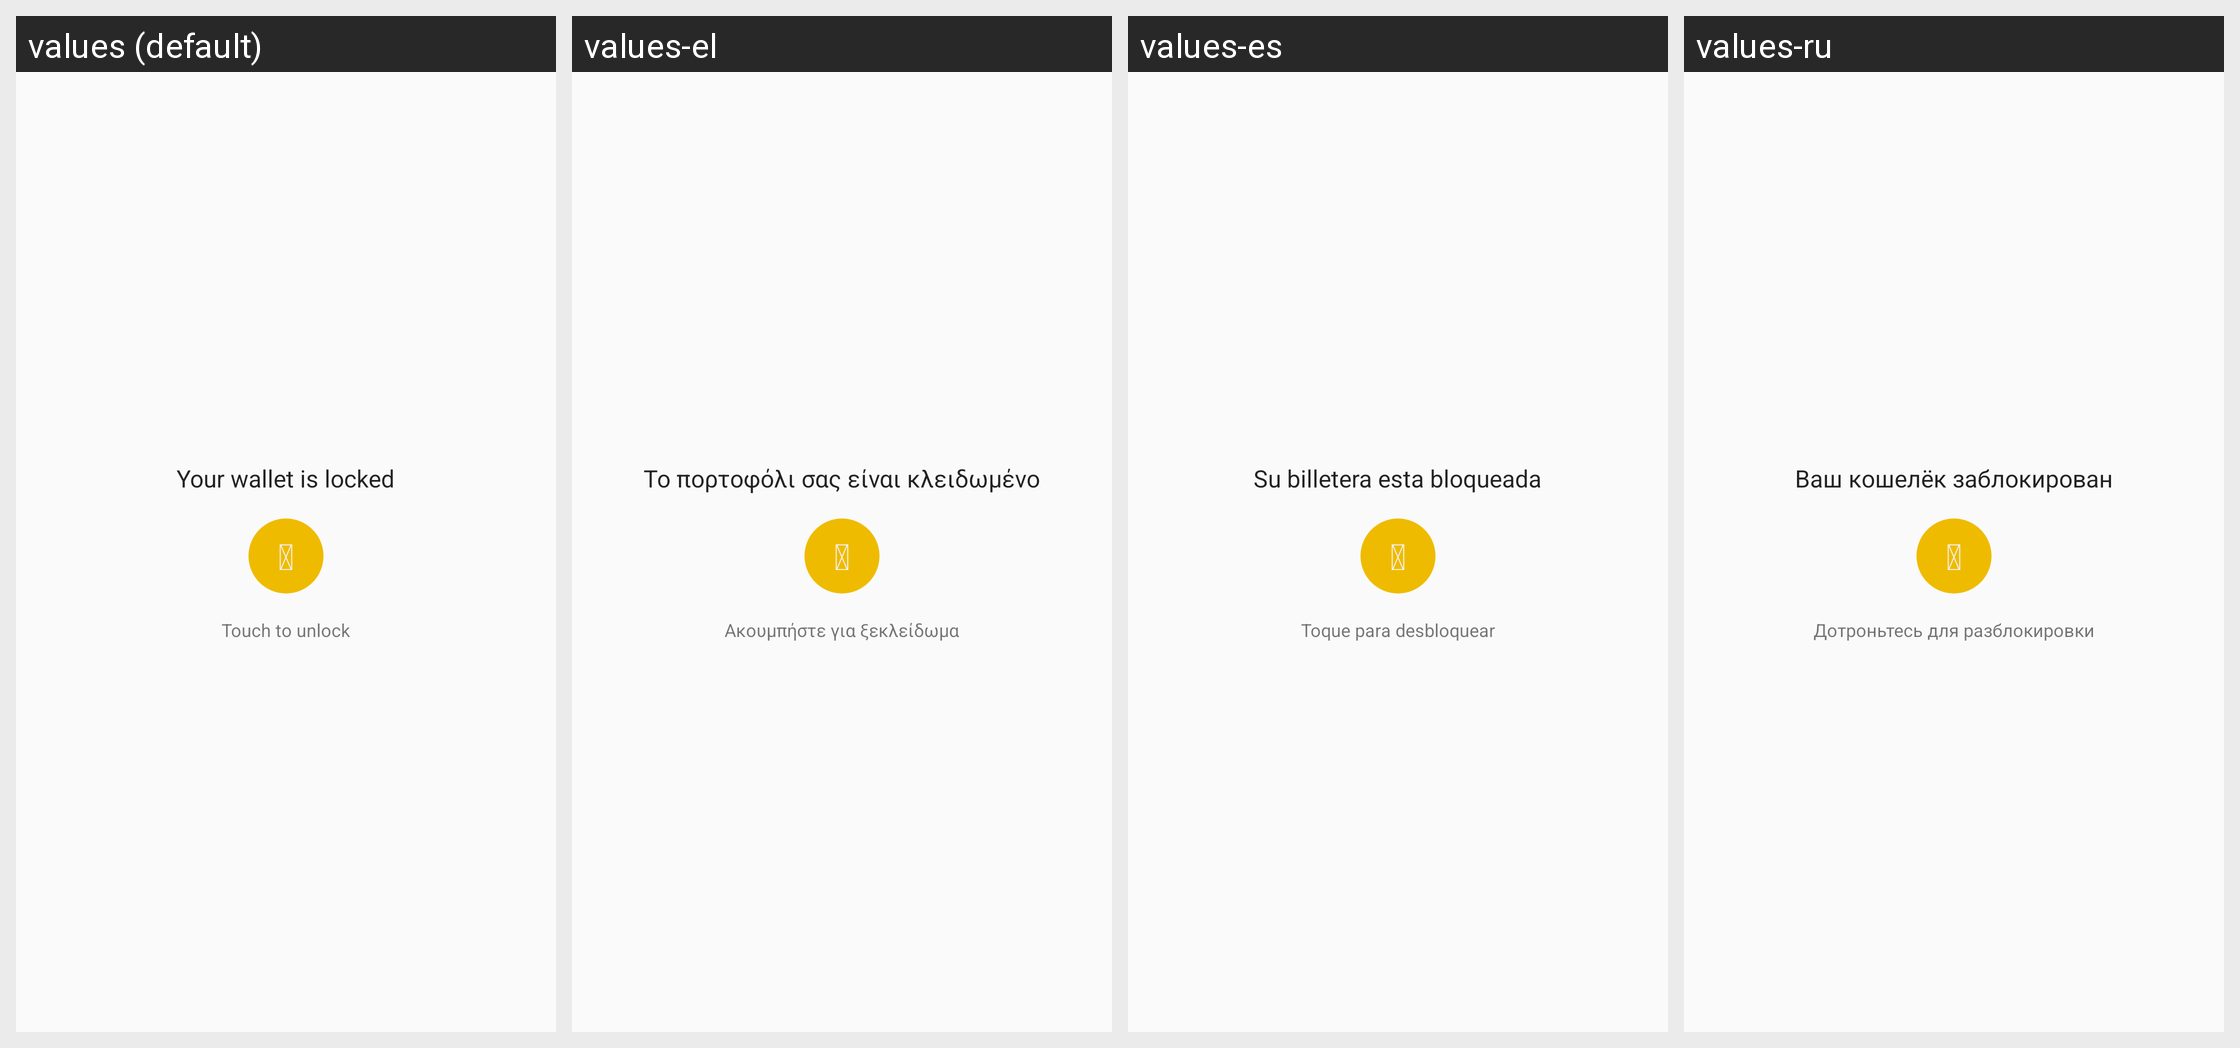

The same Android screen rendered under several of its app's locales, left to right. List the strings drawn on it with the default value and each locale's translation.
Android screen res/layout/wallet_locked.xml rendered under 4 locales, left to right: values (default), values-el, values-es, values-ru. Device: Nexus 5 (rendered at 1080×1920; each locale shown at half size, 540×960, under a caption strip naming it); theme AppTheme.
Other locales in the repository, not shown: values-it, values-ja, values-zh.
Strings drawn on this screen, with the default value and each locale's value (text and hints the layout hard-codes, and strings that could not be matched under every locale, appear in the picture but are not listed):

wallet_locked_message
  values: Your wallet is locked
  values-el: Το πορτοφόλι σας είναι κλειδωμένο
  values-es: Su billetera esta bloqueada
  values-ru: Ваш кошелёк заблокирован

font_icon_lock_wallet
  values: 
  values-el:   [not translated; the default value is used]
  values-es:   [not translated; the default value is used]
  values-ru:   [not translated; the default value is used]

touch_to_decrypt_wallet
  values: Touch to unlock
  values-el: Ακουμπήστε για ξεκλείδωμα
  values-es: Toque para desbloquear
  values-ru: Дотроньтесь для разблокировки
